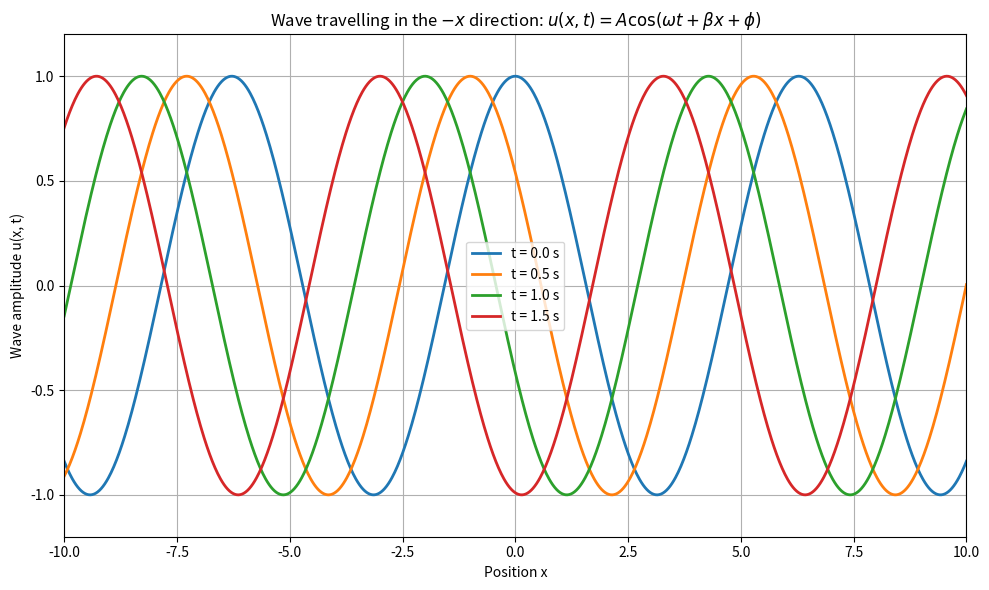

The matplotlib source for this figure:
"""
Visualise a sinusoidal wave travelling in the negative x-direction.

The wave is

    u(x, t) = cos(omega * t + beta * x)

For a point of constant phase,

    omega * t + beta * x = constant,

so the point moves in the negative x-direction with velocity

    dx/dt = -omega / beta.
"""

import numpy as np
import matplotlib.pyplot as plt


# --------------------------------------------------
# 1. Define the spatial domain and wave parameters
# --------------------------------------------------

x = np.linspace(-10.0, 10.0, 1000)

amplitude = 1.0
omega = 2.0       # Angular frequency in rad/s
beta = 1.0        # Phase constant in rad/unit length
phase = 0.0       # Initial phase in rad

times = [0.0, 0.5, 1.0, 1.5]


# --------------------------------------------------
# 2. Calculate the wave parameters
# --------------------------------------------------

phase_speed = omega / beta
signed_phase_velocity = -phase_speed

wavelength = (2.0 * np.pi) / beta
frequency = omega / (2.0 * np.pi)


# --------------------------------------------------
# 3. Plot the wave at different times
# --------------------------------------------------

plt.figure(figsize=(10.0, 6.0))

for t in times:
    wave = amplitude * np.cos(
        omega * t + beta * x + phase
    )

    plt.plot(
        x,
        wave,
        linewidth=2.0,
        label=f"t = {t:.1f} s",
    )

plt.xlabel("Position x")
plt.ylabel("Wave amplitude u(x, t)")

plt.title(
    r"Wave travelling in the $-x$ direction: "
    r"$u(x,t)=A\cos(\omega t+\beta x+\phi)$"
)

plt.xlim(-10.0, 10.0)
plt.ylim(-1.2 * amplitude, 1.2 * amplitude)

plt.grid(True)
plt.legend()
plt.tight_layout()
plt.show()


# --------------------------------------------------
# 4. Print the wave parameters
# --------------------------------------------------

print("Wave travelling in the negative x-direction")
print("------------------------------------------------")
print(f"Amplitude                  = {amplitude:.2f}")
print(f"Angular frequency, omega   = {omega:.2f} rad/s")
print(f"Phase constant, beta       = {beta:.2f} rad/unit length")
print(f"Initial phase              = {phase:.2f} rad")
print(f"Phase speed                = {phase_speed:.4f} units/s")
print(f"Signed phase velocity      = {signed_phase_velocity:.4f} units/s")
print(f"Wavelength                 = {wavelength:.4f} units")
print(f"Frequency                  = {frequency:.4f} Hz")
print()

print("Predicted displacement of a constant-phase point")
print("--------------------------------------------------")

for t in times:
    predicted_displacement = signed_phase_velocity * t

    print(
        f"t = {t:.1f} s, "
        f"displacement = {predicted_displacement:.2f} units"
    )
